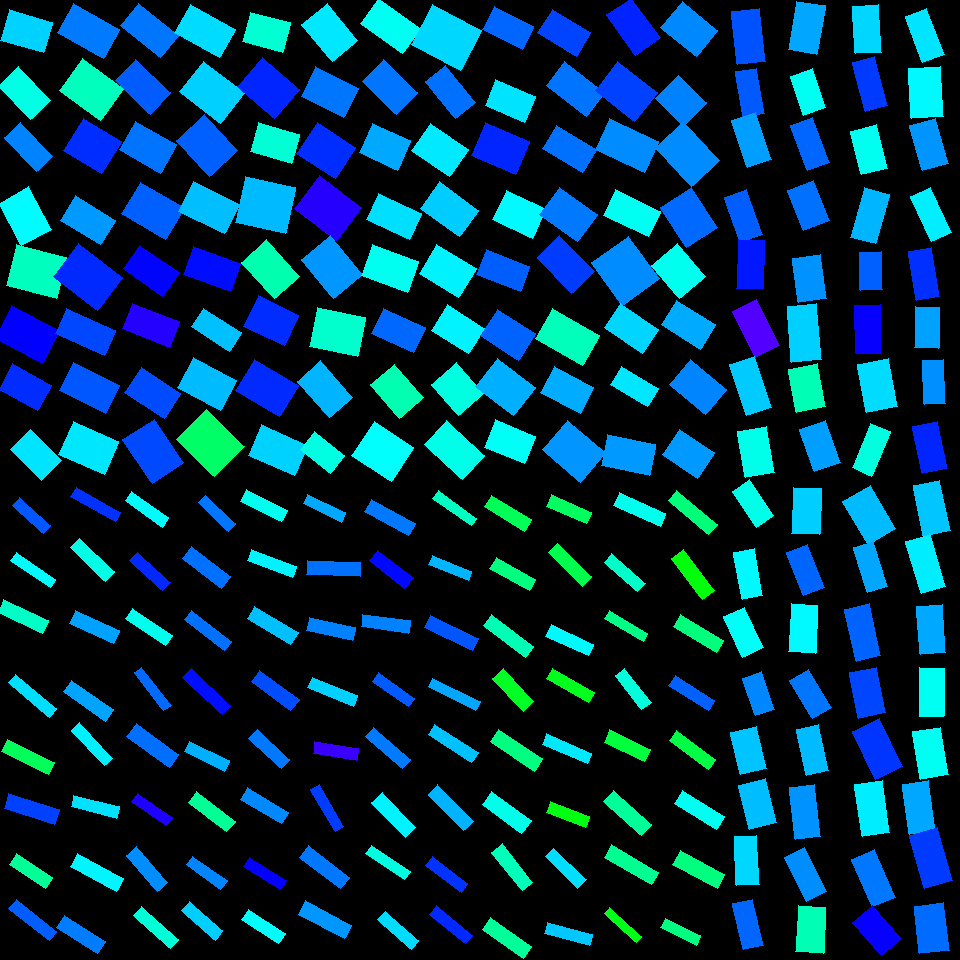

Data behind this chart, as committed beside it:
, angleRotated, color, length, logWidthLengthRatio, x, y, centerX, centerY, width, lengthRotatedProjectX, widthRotatedProjectX, lengthRotatedProjectY, widthRotatedProjectY, vertexRightBottom, vertexRightTop, vertexLeftBottom, vertexLeftTop
0, 1.462, 0.6133, 53.69, -0.6347, 748.5, 36.58, 750, 30, 28.46, 5.856, 28.29, 53.37, 3.104, (765, 61), (737, 64), (759, 8), (731, 11)
1, 1.4, 0.6077, 46.29, -0.7604, 750.1, 92.73, 750, 90, 21.64, 7.882, 21.32, 45.61, 3.685, (764, 113), (743, 117), (756, 68), (735, 71)
2, 1.246, 0.5629, 49.2, -0.6555, 751.6, 139.8, 750, 150, 25.54, 15.68, 24.21, 46.63, 8.141, (771, 159), (747, 167), (755, 112), (731, 120)
3, 1.228, 0.6055, 47.31, -0.7044, 743.1, 216, 750, 210, 23.39, 15.9, 22.03, 44.56, 7.861, (762, 234), (740, 242), (746, 189), (724, 197)
4, 1.611, 0.6511, 49.7, -0.6474, 750.5, 264.6, 750, 270, 26.01, -1.999, 25.99, 49.66, -1.046, (762, 289), (736, 288), (764, 240), (738, 239)
5, 1.107, 0.7203, 51.35, -0.6329, 756.1, 328.2, 750, 330, 27.27, 22.99, 24.39, 45.92, 12.21, (779, 345), (755, 357), (756, 299), (732, 311)
6, 1.251, 0.5344, 54.19, -0.7133, 750.6, 385.9, 750, 390, 26.55, 17.05, 25.21, 51.44, 8.356, (771, 407), (746, 415), (754, 356), (729, 364)
7, 1.4, 0.4875, 46.11, -0.4553, 755.7, 451.8, 750, 450, 29.25, 7.847, 28.82, 45.44, 4.977, (774, 472), (745, 477), (766, 426), (737, 431)
8, 0.9768, 0.4859, 43.26, -0.7071, 752.9, 503.7, 750, 510, 21.33, 24.21, 17.68, 35.85, 11.94, (773, 515), (756, 527), (749, 479), (732, 491)
9, 1.391, 0.5035, 47.53, -0.8346, 748.2, 573.8, 750, 570, 20.63, 8.505, 20.3, 46.76, 3.692, (762, 595), (742, 599), (754, 548), (733, 552)
10, 1.134, 0.4965, 44.35, -0.6581, 743.3, 632.1, 750, 630, 22.97, 18.77, 20.81, 40.19, 9.719, (763, 647), (742, 657), (744, 607), (723, 616)
11, 1.237, 0.579, 39.56, -0.6839, 758.7, 693.6, 750, 690, 19.97, 12.97, 18.86, 37.38, 6.544, (774, 709), (755, 715), (761, 671), (742, 678)
12, 1.339, 0.538, 43.57, -0.4913, 748.8, 750.3, 750, 750, 26.66, 9.993, 25.95, 42.41, 6.114, (766, 768), (740, 774), (756, 726), (730, 732)
13, 1.334, 0.5427, 45.48, -0.4953, 757.6, 804, 750, 810, 27.72, 10.68, 26.94, 44.21, 6.506, (776, 822), (749, 829), (765, 778), (738, 785)
14, 1.516, 0.5256, 49.02, -0.7912, 746.7, 860.6, 750, 870, 22.22, 2.692, 22.19, 48.95, 1.22, (759, 884), (736, 885), (756, 835), (734, 836)
15, 1.338, 0.5995, 47.24, -0.8382, 747.9, 924.4, 750, 930, 20.43, 10.9, 19.88, 45.97, 4.715, (763, 945), (743, 949), (752, 899), (732, 903)
16, 1.736, 0.5581, 49.19, -0.5271, 806.7, 27.82, 810, 30, 29.04, -8.085, 28.64, 48.52, -4.773, (816, 54), (788, 49), (825, 5), (796, 1)
17, 1.241, 0.4926, 41.42, -0.5949, 807.9, 92, 810, 90, 22.85, 13.4, 21.62, 39.19, 7.391, (825, 107), (803, 115), (812, 68), (790, 76)
18, 1.215, 0.5996, 48.21, -0.7143, 810, 144.2, 810, 150, 23.6, 16.77, 22.13, 45.2, 8.212, (829, 162), (807, 170), (812, 117), (790, 125)
19, 1.196, 0.5933, 43.38, -0.4414, 808.4, 205.6, 810, 210, 27.9, 15.88, 25.96, 40.37, 10.21, (829, 220), (803, 230), (813, 180), (787, 190)
20, 1.428, 0.5712, 44.74, -0.478, 809.5, 278.7, 810, 270, 27.74, 6.348, 27.46, 44.28, 3.936, (826, 298), (798, 302), (820, 254), (792, 258)
21, 1.488, 0.5304, 56.23, -0.6381, 804.1, 333.2, 810, 330, 29.7, 4.673, 29.6, 56.03, 2.469, (821, 359), (791, 362), (816, 303), (787, 306)
22, 1.38, 0.4511, 43.66, -0.3906, 807.1, 388, 810, 390, 29.54, 8.289, 29.01, 42.87, 5.609, (825, 406), (796, 412), (817, 363), (788, 369)
23, 1.225, 0.5624, 45.13, -0.5079, 820, 446, 810, 450, 27.16, 15.28, 25.55, 42.47, 9.197, (840, 462), (814, 471), (825, 420), (799, 429)
24, 1.612, 0.5317, 45.78, -0.4927, 806.7, 511, 810, 510, 27.97, -1.903, 27.95, 45.74, -1.163, (819, 534), (791, 533), (821, 488), (793, 487)
25, 1.19, 0.6007, 46.31, -0.7043, 805.3, 570.1, 810, 570, 22.9, 17.19, 21.26, 43, 8.5, (824, 587), (803, 595), (807, 544), (786, 552)
26, 1.617, 0.5029, 48.03, -0.6047, 803.1, 628.5, 810, 630, 26.24, -2.234, 26.21, 47.98, -1.22, (815, 653), (788, 651), (817, 605), (791, 603)
27, 1.023, 0.589, 44.7, -0.7021, 810.3, 694, 810, 690, 22.15, 23.28, 18.91, 38.16, 11.54, (831, 707), (812, 718), (808, 669), (789, 680)
28, 1.357, 0.544, 47.89, -0.7332, 812.6, 750, 810, 750, 23.01, 10.14, 22.48, 46.81, 4.871, (828, 770), (806, 775), (818, 724), (796, 729)
29, 1.449, 0.571, 52.49, -0.7269, 805.2, 811.7, 810, 810, 25.37, 6.398, 25.18, 52.1, 3.093, (820, 836), (795, 839), (814, 784), (789, 787)
30, 1.108, 0.5738, 49.59, -0.8238, 805.5, 874.5, 810, 870, 21.76, 22.16, 19.47, 44.37, 9.722, (826, 891), (806, 901), (804, 847), (784, 857)
31, 1.626, 0.4512, 46, -0.5147, 810.8, 929.3, 810, 930, 27.49, -2.537, 27.45, 45.93, -1.517, (823, 953), (795, 951), (825, 907), (798, 905)
32, 1.51, 0.5265, 47.79, -0.5865, 866.9, 29.1, 870, 30, 26.58, 2.918, 26.53, 47.7, 1.623, (881, 52), (855, 53), (878, 4), (852, 6)
33, 1.3, 0.6288, 50.98, -0.7949, 869.9, 84.25, 870, 90, 23.02, 13.64, 22.18, 49.12, 6.158, (887, 105), (865, 111), (874, 56), (852, 62)
34, 1.317, 0.4908, 44.8, -0.5079, 869.3, 149.7, 870, 150, 26.96, 11.25, 26.09, 43.37, 6.771, (887, 168), (861, 174), (876, 124), (850, 131)
35, 1.833, 0.5483, 51.58, -0.6821, 869.9, 215.6, 870, 210, 26.08, -13.35, 25.19, 49.82, -6.75, (875, 243), (850, 237), (889, 194), (864, 187)
36, 1.549, 0.6037, 38.23, -0.5537, 870.7, 270.9, 870, 270, 21.97, 0.8213, 21.97, 38.22, 0.4721, (882, 289), (860, 290), (881, 251), (859, 252)
37, 1.548, 0.6702, 48.81, -0.6624, 868.1, 329.2, 870, 330, 25.17, 1.103, 25.16, 48.8, 0.5686, (881, 353), (856, 353), (880, 304), (854, 305)
38, 1.396, 0.5233, 48.73, -0.4435, 877.4, 385.5, 870, 390, 31.28, 8.478, 30.8, 47.99, 5.442, (897, 406), (866, 412), (888, 358), (857, 364)
39, 1.961, 0.4792, 48.36, -0.8257, 871.1, 449.6, 870, 450, 21.18, -18.37, 19.59, 44.73, -8.046, (871, 476), (852, 467), (890, 431), (870, 423)
40, 1.04, 0.5436, 49.83, -0.455, 869.1, 515.3, 870, 510, 31.62, 25.22, 27.27, 42.98, 16, (895, 528), (868, 544), (870, 485), (842, 501)
41, 1.273, 0.558, 47.25, -0.7821, 870.6, 567.1, 870, 570, 21.61, 13.87, 20.66, 45.17, 6.346, (887, 586), (867, 592), (873, 541), (853, 547)
42, 1.344, 0.6017, 53.06, -0.7631, 862.9, 632.5, 870, 630, 24.74, 11.94, 24.1, 51.7, 5.565, (880, 655), (856, 661), (869, 603), (844, 609)
43, 1.374, 0.6209, 46.16, -0.496, 867.6, 692.7, 870, 690, 28.11, 9.009, 27.57, 45.28, 5.486, (885, 712), (858, 718), (876, 667), (849, 672)
44, 1.13, 0.6323, 53.33, -0.5943, 877.4, 749.1, 870, 750, 29.44, 22.75, 26.62, 48.24, 12.56, (902, 766), (875, 779), (879, 718), (852, 731)
45, 1.43, 0.5113, 52.13, -0.6259, 872.3, 808.6, 870, 810, 27.88, 7.307, 27.6, 51.62, 3.908, (889, 832), (862, 836), (882, 780), (854, 784)
46, 1.164, 0.5886, 51.49, -0.7209, 873.4, 878.4, 870, 870, 25.04, 20.36, 23, 47.29, 9.903, (895, 897), (872, 906), (874, 849), (851, 859)
47, 0.8564, 0.6705, 43.79, -0.489, 877, 930.4, 870, 930, 26.85, 28.69, 20.29, 33.08, 17.59, (901, 938), (881, 955), (872, 905), (852, 922)
48, 1.21, 0.5174, 49.33, -0.7728, 924.9, 35.47, 930, 30, 22.78, 17.39, 21.31, 46.16, 8.031, (944, 54), (922, 62), (926, 8), (905, 16)
49, 1.508, 0.5045, 49.7, -0.4601, 925.9, 92.66, 930, 90, 31.37, 3.102, 31.31, 49.6, 1.958, (943, 116), (911, 118), (940, 66), (908, 68)
50, 1.297, 0.5695, 46.63, -0.5513, 928.9, 144.4, 930, 150, 26.87, 12.59, 25.87, 44.9, 7.257, (948, 163), (922, 170), (935, 118), (909, 125)
51, 1.136, 0.5109, 49.73, -0.8124, 931.2, 214.2, 930, 210, 22.07, 20.97, 20.01, 45.09, 9.307, (951, 232), (931, 241), (930, 187), (910, 196)
52, 1.405, 0.6347, 49.38, -0.7493, 923.9, 273.9, 930, 270, 23.34, 8.135, 23.02, 48.71, 3.846, (939, 296), (916, 300), (931, 247), (908, 251)
53, 1.594, 0.561, 40.81, -0.5055, 927.2, 327.4, 930, 330, 24.62, -0.9542, 24.61, 40.8, -0.5756, (938, 348), (914, 347), (939, 307), (915, 306)
54, 1.529, 0.5726, 43.99, -0.7487, 934.2, 382, 930, 390, 20.81, 1.849, 20.79, 43.95, 0.8747, (945, 403), (924, 404), (943, 359), (922, 360)
55, 1.361, 0.642, 48.38, -0.6205, 930, 447.4, 930, 450, 26.01, 10.06, 25.45, 47.32, 5.409, (947, 468), (922, 473), (937, 421), (912, 426)
56, 1.363, 0.5378, 51.36, -0.6391, 931.9, 508.3, 930, 510, 27.11, 10.59, 26.52, 50.26, 5.589, (950, 530), (923, 536), (939, 480), (913, 485)
57, 1.28, 0.5117, 53.82, -0.7334, 925.8, 563.9, 930, 570, 25.85, 15.44, 24.76, 51.56, 7.415, (945, 586), (921, 593), (930, 534), (905, 541)
58, 1.495, 0.5568, 48.34, -0.6347, 931.3, 629.8, 930, 630, 25.62, 3.648, 25.55, 48.2, 1.934, (945, 652), (920, 654), (942, 604), (916, 606)
59, 1.587, 0.4926, 48.22, -0.6699, 931.8, 692.2, 930, 690, 24.68, -0.774, 24.67, 48.22, -0.3961, (943, 716), (919, 716), (944, 668), (919, 667)
... 196 more rows
